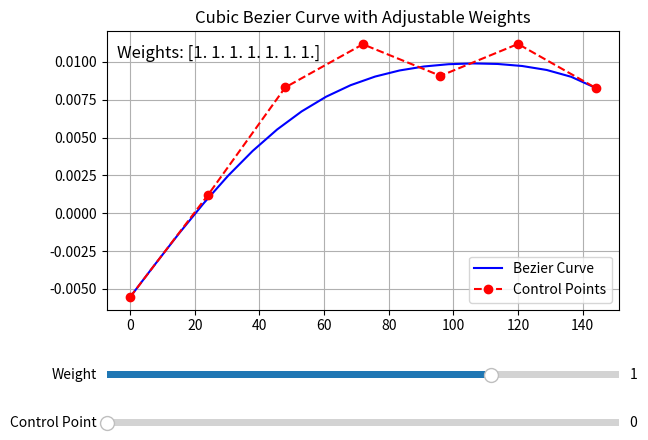

This figure's Python source:
# import numpy as np
# import matplotlib.pyplot as plt
# import math

# def bezier_curve(t, points):
#     """Compute the coordinates of a point on a Bezier curve for a given parameter t."""
#     n = len(points) - 1
#     curve_point = np.zeros(2)
#     for i in range(n + 1):
#         binomial_coeff = math.comb(n, i)
#         curve_point += binomial_coeff * (t ** i) * ((1 - t) ** (n - i)) * points[i]
#     return curve_point

# def plot_bezier(points, num_points=20):
#     """Plot the Bezier curve and control points."""
#     print(f"Control Points: \n{points}")

#     t_values = np.linspace(0, 1, num_points)
#     # Print data type of arrays:    
#     print(f"t_values: {(t_values.dtype)}")
#     print(f"points: {(points.dtype)}")

#     bezier_points = np.array([bezier_curve(t, points) for t in t_values])

#     print(f"Bezier Points: \n{bezier_points}")

#     # Plotting the control points and the lines connecting them
#     plt.plot(points[:, 0], points[:, 1], 'ro--', label="Control Points")

#     # Plotting the Bezier curve
#     plt.plot(bezier_points[:, 0], bezier_points[:, 1], 'b-', label="Bezier Curve")
#     plt.title("Cubic Bezier Curve")
#     plt.legend()
#     plt.grid(True)
#     plt.show()

# # Simplified control points for debugging
# control_points = np.array([
#     [0.00000000e+00, -5.54406643e-03],
#     [2.40000000e+01,  1.17993355e-03],
#     [4.80000000e+01,  8.31979513e-03],
#     [7.20000000e+01,  1.11682713e-02],
#     [9.60000000e+01,  9.08011198e-03],
#     [1.20000000e+02,  1.11891329e-02],
#     [1.44000000e+02,  8.28635693e-03]
# ])

# plot_bezier(control_points)

# import numpy as np
# import matplotlib.pyplot as plt
# import math

# def bezier_curve_weighted(t, points, weights):
#     """Compute the coordinates of a point on a weighted Bezier curve for a given parameter t."""
#     n = len(points) - 1
#     curve_point = np.zeros(2)
#     for i in range(n + 1):
#         binomial_coeff = math.comb(n, i)
#         weighted_point = binomial_coeff * (t ** i) * ((1 - t) ** (n - i)) * weights[i] * points[i]
#         curve_point += weighted_point
#     # Normalize the curve point by the sum of the weights
#     weight_sum = sum(binomial_coeff * (t ** i) * ((1 - t) ** (n - i)) * weights[i] for i in range(n + 1))
#     return curve_point / weight_sum

# def calculate_weights(points):
#     """Calculate weights based on the y-coordinate displacement between consecutive points."""
#     weights = [1.0]  # The first point always has a weight of 1
#     for i in range(1, len(points)):
#         displacement = abs(points[i][1] - points[i - 1][1])  # Calculate the y-coordinate displacement
#         weights.append(1 + displacement)  # Larger displacements increase the weight
#     return np.array(weights)

# def plot_weighted_bezier(points, num_points=100):
#     """Plot the weighted Bezier curve and control points."""
#     t_values = np.linspace(0, 1, num_points)
#     weights = calculate_weights(points)
#     bezier_points = np.array([bezier_curve_weighted(t, points, weights) for t in t_values])

#     # Plotting the control points and the lines connecting them
#     plt.plot(points[:, 0], points[:, 1], 'ro--', label="Control Points")

#     # Plotting the weighted Bezier curve
#     plt.plot(bezier_points[:, 0], bezier_points[:, 1], 'b-', label="Weighted Bezier Curve")
#     plt.title("Weighted Bezier Curve Based on Y-Displacement")
#     plt.legend()
#     plt.grid(True)
#     plt.show()

# # Example control points
# control_points = np.array([
#     [0, 0],
#     [1, 2],
#     [3, 3],
#     [4, 0]
# ])

# plot_weighted_bezier(control_points)

import numpy as np
import matplotlib.pyplot as plt
import math
from matplotlib.widgets import Slider

def bezier_curve(t, points, weights):
    """Compute the coordinates of a point on a weighted Bezier curve for a given parameter t."""
    n = len(points) - 1
    curve_point = np.zeros(2)
    for i in range(n + 1):
        binomial_coeff = math.comb(n, i)
        curve_point += binomial_coeff * (t ** i) * ((1 - t) ** (n - i)) * weights[i] * points[i]
    return curve_point

def plot_bezier_with_sliders(points, num_points=20):
    """Plot the Bezier curve and control points with interactive sliders to adjust weights."""
    weights = np.ones(len(points))  # Initial weights of 1 for all control points
    t_values = np.linspace(0, 1, num_points)

    # Create the plot
    fig, ax = plt.subplots()
    plt.subplots_adjust(left=0.1, bottom=0.3)
    
    # Initial Bezier curve
    bezier_points = np.array([bezier_curve(t, points, weights) for t in t_values])
    line, = ax.plot(bezier_points[:, 0], bezier_points[:, 1], 'b-', label="Bezier Curve")
    ax.plot(points[:, 0], points[:, 1], 'ro--', label="Control Points")
    ax.legend()
    ax.set_title("Cubic Bezier Curve with Adjustable Weights")
    ax.grid(True)

    # Display initial weights
    weight_text = ax.text(0.02, 0.95, f"Weights: {weights}", transform=ax.transAxes, fontsize=12, verticalalignment='top')

    # Slider for selecting the weight of a point
    ax_weight = plt.axes([0.1, 0.15, 0.8, 0.03], facecolor='lightgoldenrodyellow')
    weight_slider = Slider(ax_weight, 'Weight', -2.0, 2.0, valinit=1.0)

    # Slider for selecting which control point to adjust
    ax_point = plt.axes([0.1, 0.05, 0.8, 0.03], facecolor='lightgoldenrodyellow')
    point_slider = Slider(ax_point, 'Control Point', 0, len(points) - 1, valinit=0, valstep=1)

    def update(val):
        # Update the weight of the selected control point
        selected_point = int(point_slider.val)
        weights[selected_point] = weight_slider.val

        # Update the displayed weights
        weight_text.set_text(f"Weights: {weights}")

        # Recompute the Bezier curve with the updated weights
        bezier_points = np.array([bezier_curve(t, points, weights) for t in t_values])

        # Update the plot with the new Bezier curve
        line.set_ydata(bezier_points[:, 1])
        line.set_xdata(bezier_points[:, 0])
        fig.canvas.draw_idle()

    # Update the plot whenever a slider is adjusted
    weight_slider.on_changed(update)
    point_slider.on_changed(update)

    plt.show()

# Simplified control points for debugging
control_points = np.array([
    [0.00000000e+00, -5.54406643e-03],
    [2.40000000e+01,  1.17993355e-03],
    [4.80000000e+01,  8.31979513e-03],
    [7.20000000e+01,  1.11682713e-02],
    [9.60000000e+01,  9.08011198e-03],
    [1.20000000e+02,  1.11891329e-02],
    [1.44000000e+02,  8.28635693e-03]
])

plot_bezier_with_sliders(control_points)
